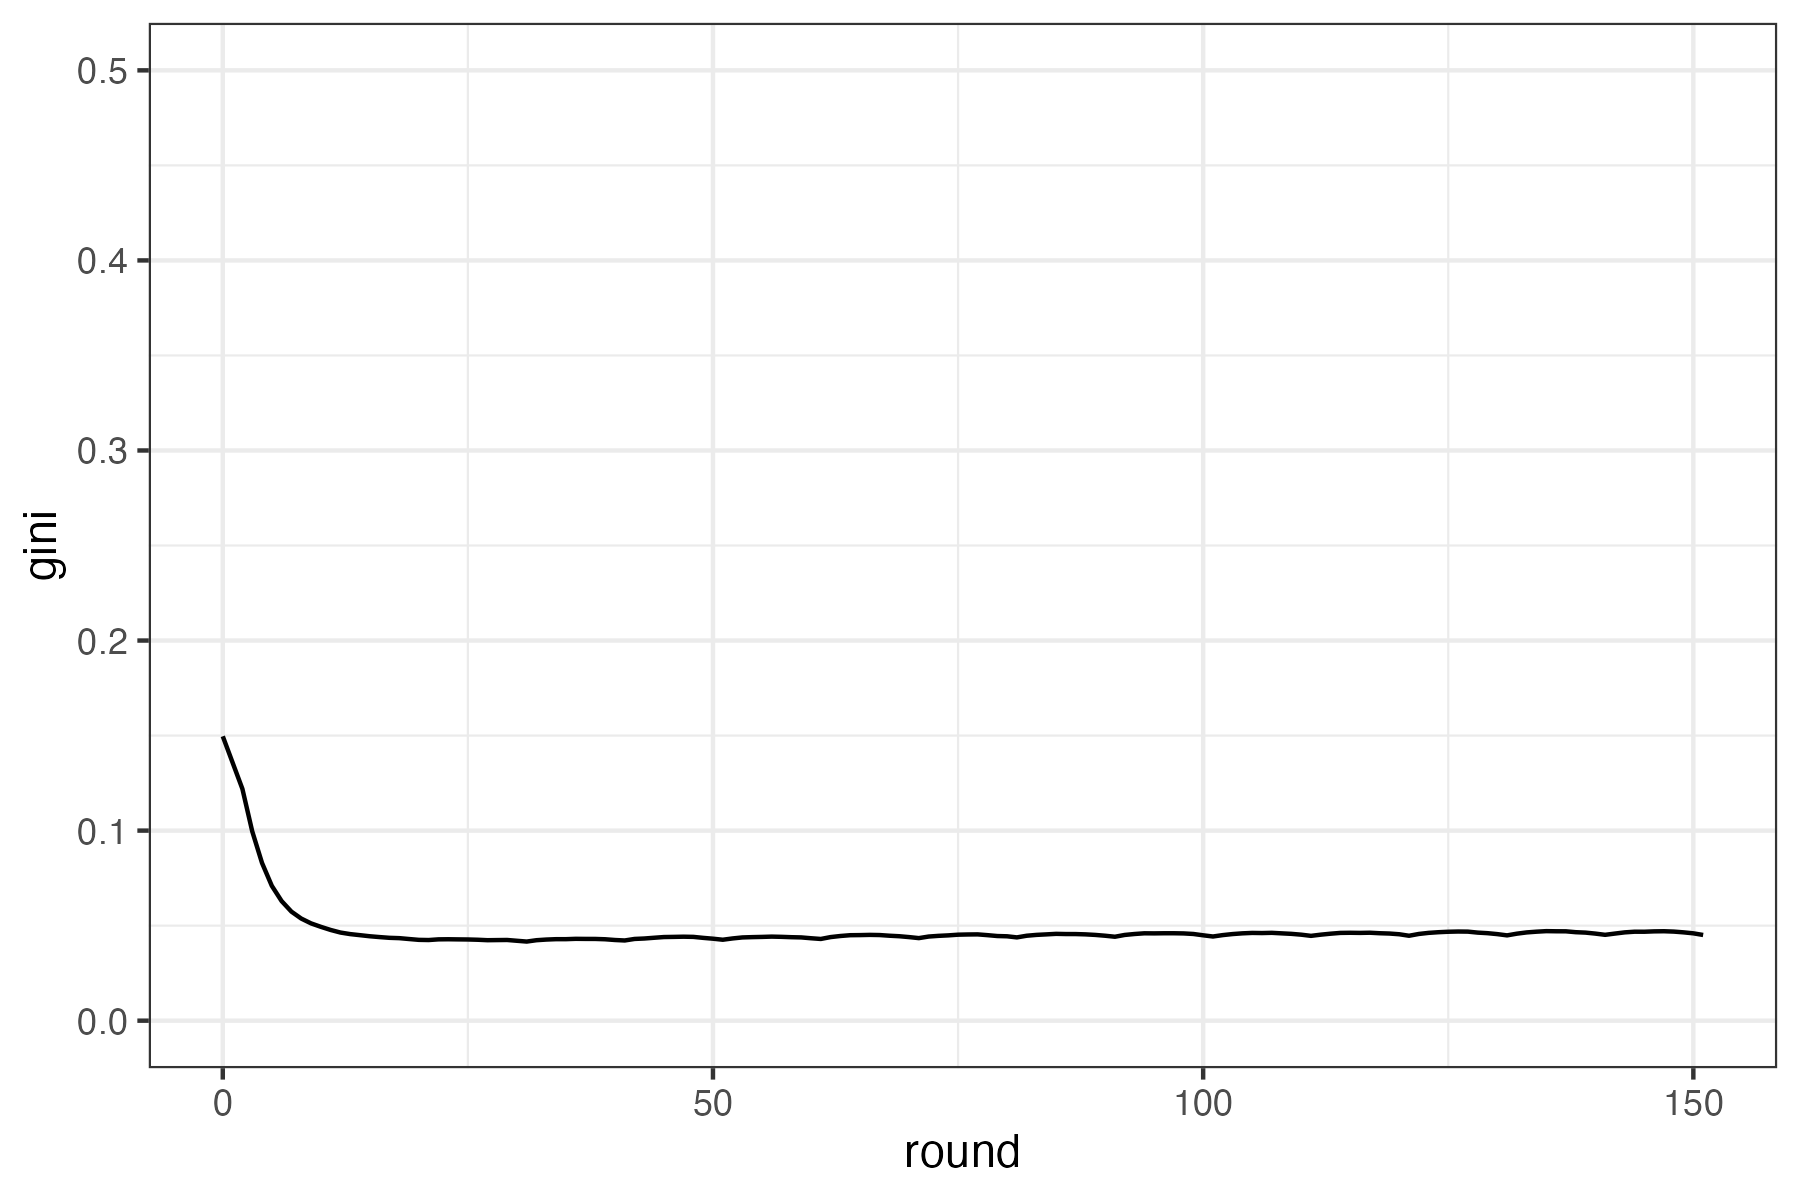

Data behind this chart, as committed beside it:
round, gini
0, 0.1496
151, 0.04509
